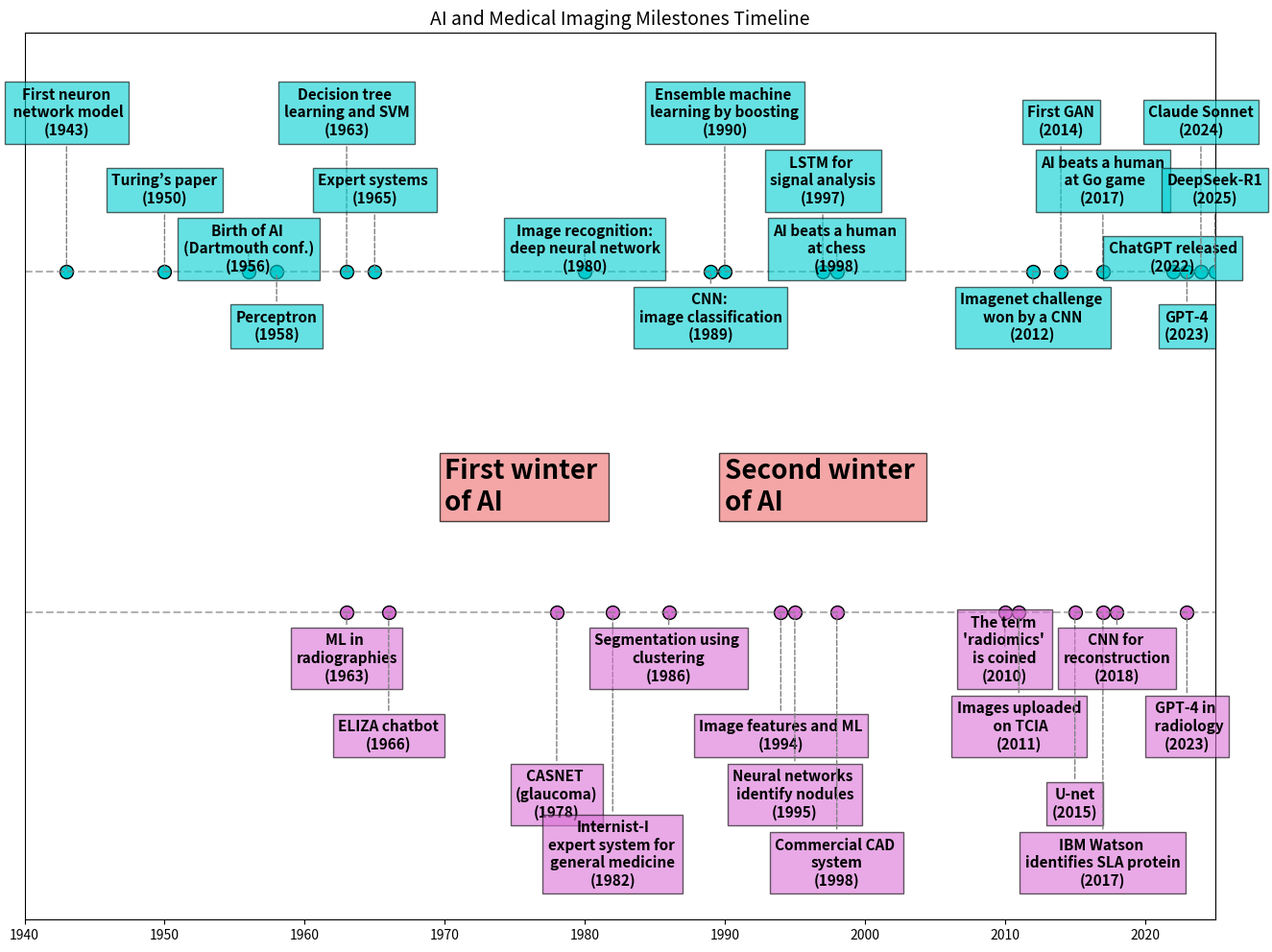

Generate this figure with matplotlib: (Note: this script raises an exception after producing the figure.)
import matplotlib.pyplot as plt


def generate_offsets(num_items, offset_values):
    return [offset_values[i % len(offset_values)] for i in range(num_items)]


ai_milestones = [
    {"year": 1943, "text": "First neuron\n network model"},
    {"year": 1950, "text": "Turing’s paper"},
    {"year": 1956, "text": "Birth of AI \n(Dartmouth conf.)"},
    {"year": 1958, "text": "Perceptron"},
    {"year": 1963, "text": "Decision tree \nlearning and SVM"},
    {"year": 1965, "text": "Expert systems "},
    {"year": 1980, "text": "Image recognition:\ndeep neural network"},
    {"year": 1989, "text": "CNN: \nimage classification"},
    {"year": 1990, "text": "Ensemble machine \nlearning by boosting"},
    {"year": 1997, "text": "LSTM for \nsignal analysis"},
    {"year": 1998, "text": "AI beats a human \nat chess"},
    {"year": 2012, "text": "Imagenet challenge \nwon by a CNN"},
    {"year": 2014, "text": "First GAN"},
    {"year": 2017, "text": "AI beats a human\n at Go game"},
    {"year": 2022, "text": "ChatGPT released"},
    {"year": 2023, "text": "GPT-4"},
    {"year": 2024, "text": "Claude Sonnet"},
    {"year": 2025, "text": "DeepSeek-R1"},
]

medical_ai = [
    {"year": 1963, "text": "ML in \nradiographies"},
    {"year": 1966, "text": "ELIZA chatbot"},
    {"year": 1978, "text": "CASNET \n(glaucoma)"},
    {"year": 1982, "text": "Internist-I\nexpert system for \ngeneral medicine"},
    {"year": 1986, "text": "Segmentation using \nclustering"},
    {"year": 1994, "text": "Image features and ML"},
    {"year": 1995, "text": "Neural networks \nidentify nodules"},
    {"year": 1998, "text": "Commercial CAD \nsystem"},
    {"year": 2010, "text": "The term \n'radiomics' \nis coined"},
    {"year": 2011, "text": "Images uploaded\n on TCIA"},
    {"year": 2015, "text": "U-net"},
    {"year": 2017, "text": "IBM Watson \nidentifies SLA protein"},
    {"year": 2018, "text": "CNN for \nreconstruction"},
    {"year": 2023, "text": "GPT-4 in \n radiology"},
]

ai_offsets = generate_offsets(len(ai_milestones), [1.4, 1.2, 1.0, 0.8])
medical_offsets = generate_offsets(len(medical_ai), [-0.2, -0.4, -0.6, -0.8])

fig, ax = plt.subplots(figsize=(12, 6))

for milestone, default_offset in zip(ai_milestones, ai_offsets):
    year = milestone["year"]
    event = milestone["text"]
    milestone_offset = milestone.get("offset", default_offset)
    ax.scatter(
        year, 1, color="darkturquoise", s=100, edgecolors="black", zorder=2
    )
    ax.annotate(
        f"{event}\n({year})",
        (year, 1),
        xytext=(year, milestone_offset),
        ha="center",
        fontsize=11,
        weight="bold",
        bbox=dict(facecolor="darkturquoise", alpha=0.6),
        arrowprops=dict(arrowstyle="-", color="gray", linestyle="dashed"),
    )

for milestone, default_offset in zip(medical_ai, medical_offsets):
    year = milestone["year"]
    event = milestone["text"]
    milestone_offset = milestone.get("offset", default_offset)
    ax.scatter(year, 0, color="orchid", s=100, edgecolors="black", zorder=2)
    ax.annotate(
        f"{event}\n({year})",
        (year, 0),
        xytext=(year, milestone_offset),
        ha="center",
        fontsize=11,
        weight="bold",
        bbox=dict(facecolor="orchid", alpha=0.6),
        arrowprops=dict(arrowstyle="-", color="gray", linestyle="dashed"),
    )

ax.plot(
    [1940, 2025], [1, 1], "gray", linestyle="dashed", alpha=0.6
)  # AI milestones line
ax.plot(
    [1940, 2025], [0, 0], "gray", linestyle="dashed", alpha=0.6
)  # Medical imaging AI line

ax.text(
    1970,
    0.3,
    "First winter \nof AI",
    fontsize=20,
    color="black",
    weight="bold",
    bbox=dict(facecolor="lightcoral", alpha=0.7),
)
ax.text(
    1990,
    0.3,
    "Second winter \nof AI",
    fontsize=20,
    color="black",
    weight="bold",
    bbox=dict(facecolor="lightcoral", alpha=0.7),
)

ax.set_xlim(1940, 2025)
ax.set_ylim(-0.9, 1.7)
ax.set_yticks([])
ax.set_xticks(range(1940, 2030, 10))
ax.set_title("AI and Medical Imaging Milestones Timeline", fontsize=14)
fig.set_size_inches(16, 12)
plt.savefig(f"Cap1/Figures/{__file__.split('/')[-1].replace('.py', '.png')}")


ai_offsets = generate_offsets(len(ai_milestones), [1.4, 1.2, 1.0, 0.8])
medical_offsets = generate_offsets(len(medical_ai), [0, -0.2, -0.4, -0.6, -0.8])

fig, ax = plt.subplots(figsize=(12, 6))
